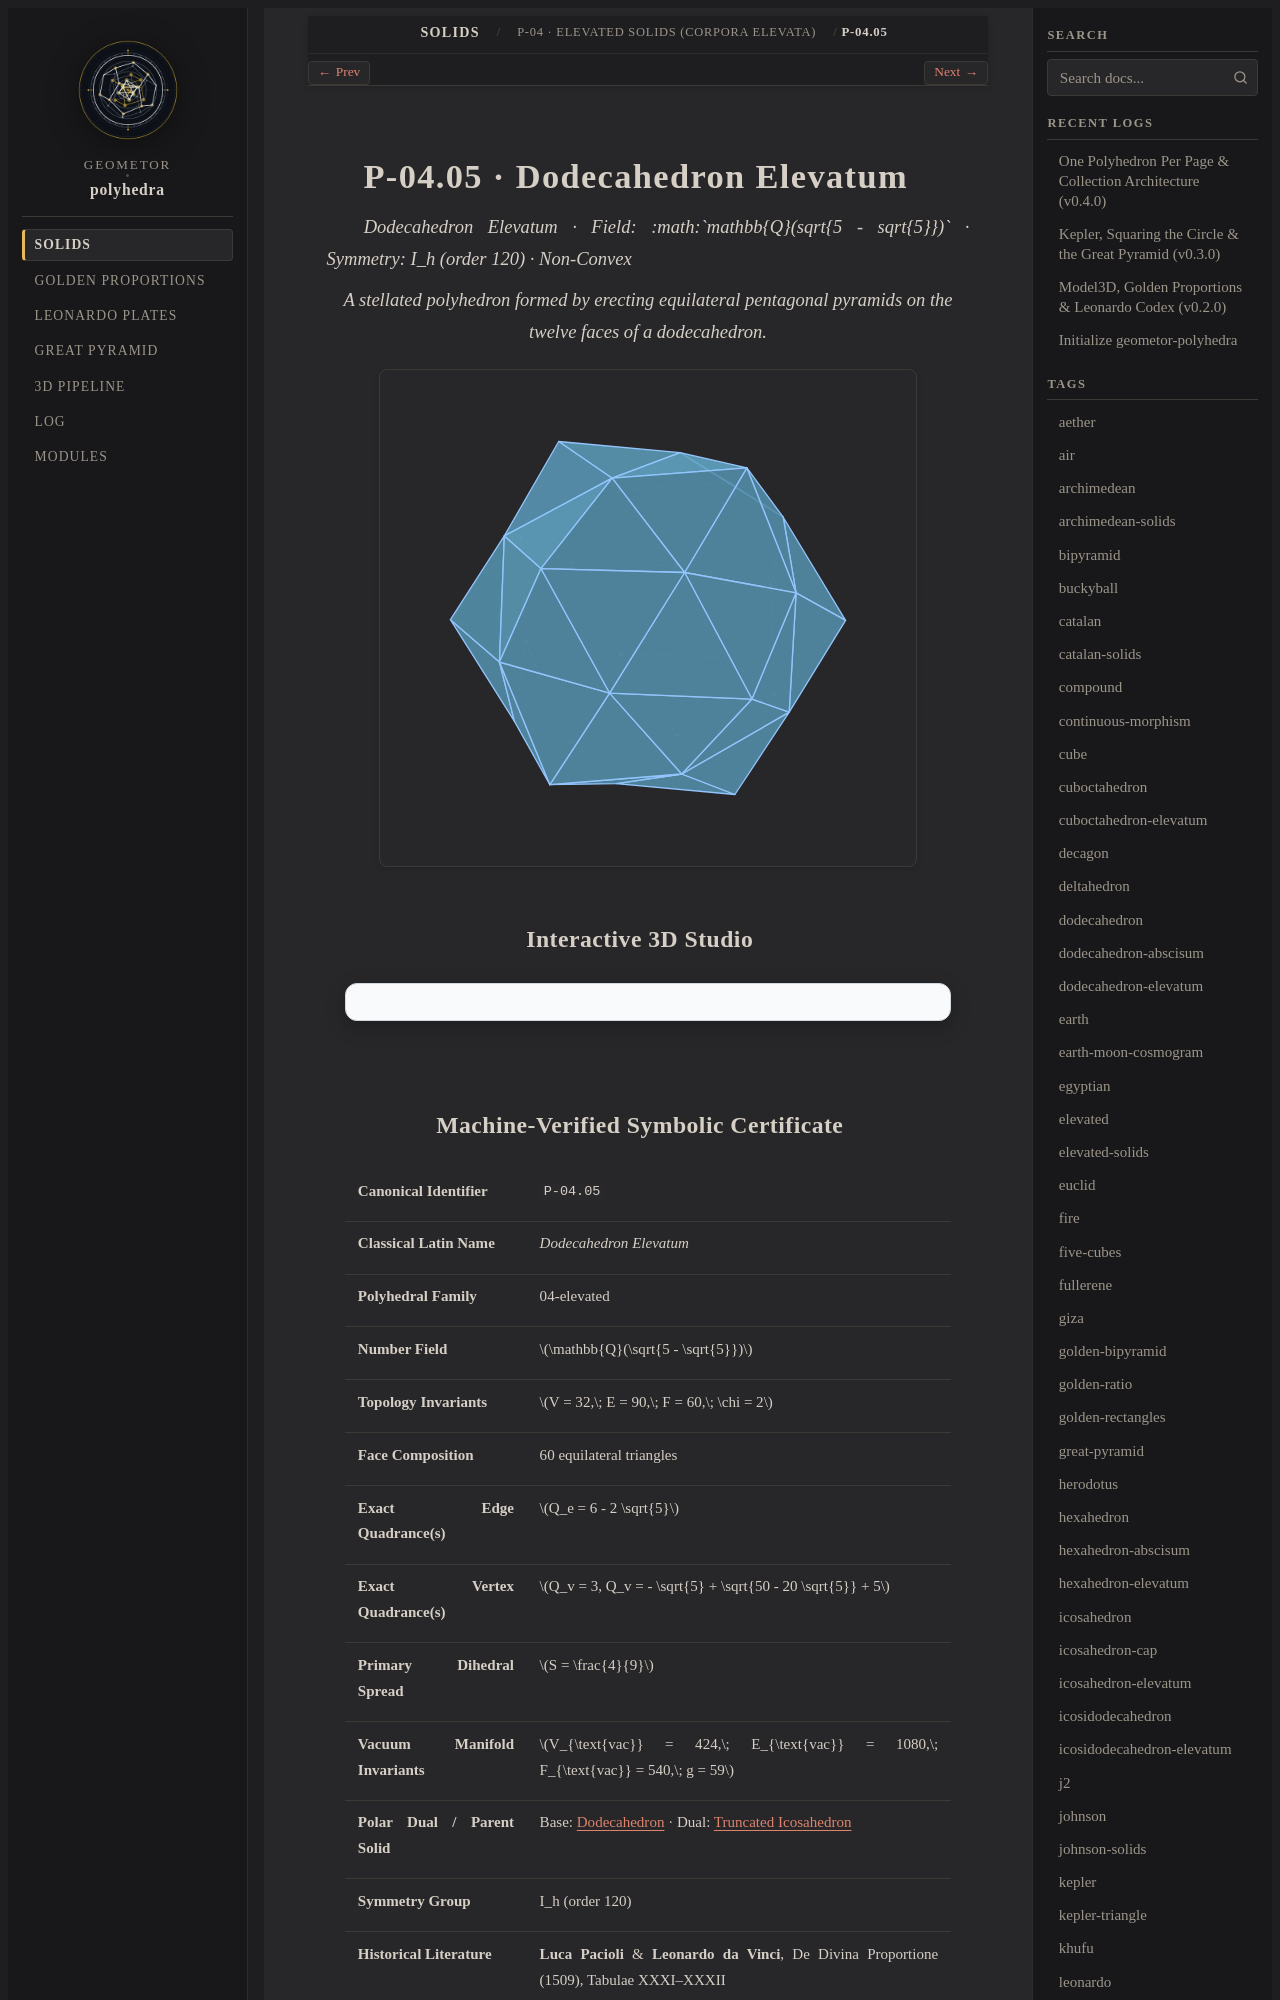

repository: geometor/polyhedra · page: solids/04-elevated/dodecahedron-elevatum/index.html · generator: sphinx

:layout: book
:type: solid
:order: 5
:canonical_id: P-04.05
:title: P-04.05 · Dodecahedron Elevatum
:featured_image: solids/04-elevated/dodecahedron-elevatum/dodecahedron-elevatum.svg
:featured_image_alt: Dodecahedron Elevatum
:categories: 04-elevated
:tags: elevated, stellation, dodecahedron, phi, pacioli, pentakis
:excerpt: A stellated polyhedron formed by erecting equilateral pentagonal pyramids on the twelve faces of a dodecahedron.

===============================
P-04.05 · Dodecahedron Elevatum
===============================

*Dodecahedron Elevatum · Field: :math:`\mathbb{Q}(\sqrt{5 - \sqrt{5}})` · Symmetry: I_h (order 120) · Non-Convex*

.. enunciation::

   A stellated polyhedron formed by erecting equilateral pentagonal pyramids on the twelve faces of a dodecahedron.

.. picture:: dodecahedron-elevatum.svg
   :alt: Dodecahedron Elevatum

Interactive 3D Studio
---------------------

.. raw:: html

   <div class="polyhedra-3d-mount" data-solid="dodecahedron-elevatum"></div>
